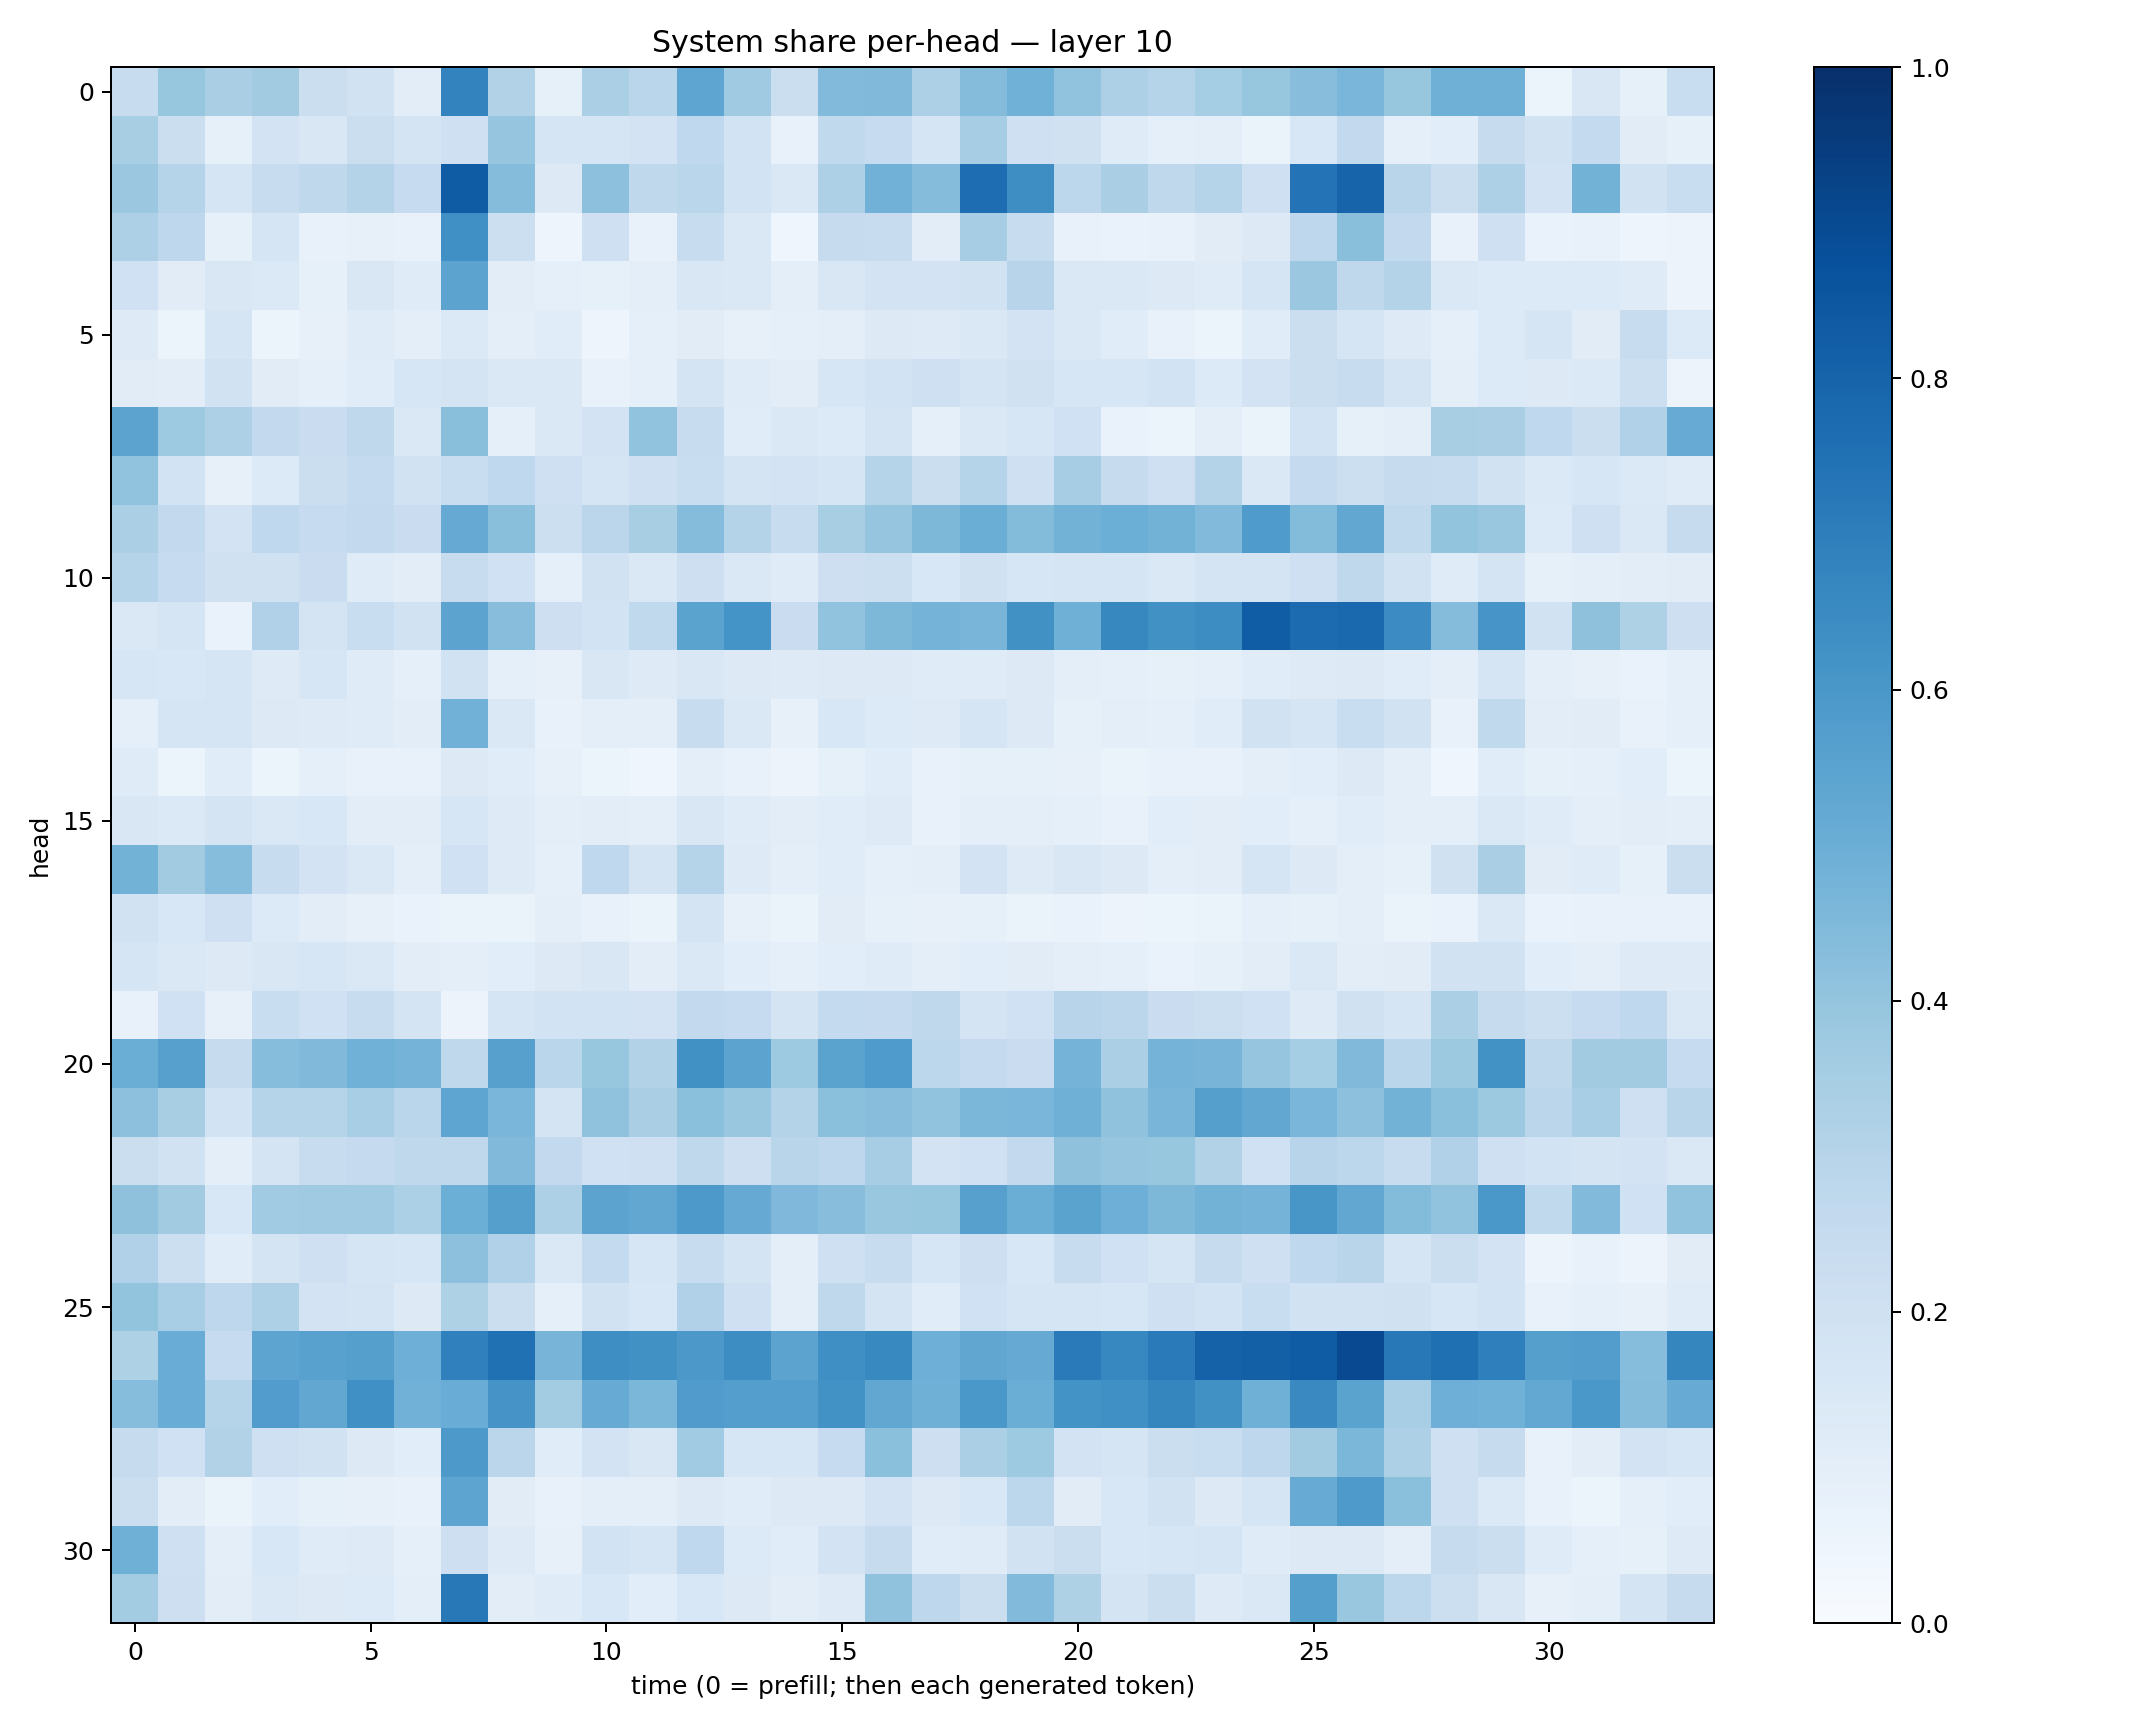

Data behind this chart, as committed beside it:
0.23984835, 0.39348894, 0.33982334, 0.36165658, 0.22646235, 0.19176164, 0.103852816, 0.6765558, 0.30903122, 0.08400319, 0.33543476, 0.28593916, 0.53821343, 0.36776337, 0.22228505, 0.44222534, 0.44689068, 0.32595843, 0.4351526, 0.4850801, 0.40308622, 0.32675028, 0.30093515, 0.35160482
0.3406, 0.2263, 0.08345, 0.1825, 0.1485, 0.2203, 0.1784, 0.2061, 0.396, 0.1719, 0.1672, 0.1803, 0.2682, 0.1869, 0.0728, 0.2625, 0.2497, 0.1696, 0.348, 0.2089, 0.1982, 0.1186, 0.09207, 0.0942
0.3814, 0.2999, 0.1716, 0.2395, 0.2728, 0.3052, 0.2479, 0.832, 0.4354, 0.1324, 0.4178, 0.2734, 0.287, 0.1858, 0.1428, 0.3275, 0.4808, 0.4354, 0.7634, 0.6394, 0.2779, 0.3379, 0.2708, 0.2987
0.3268, 0.2741, 0.08548, 0.1677, 0.07519, 0.08068, 0.07597, 0.6295, 0.2159, 0.04947, 0.2036, 0.07772, 0.2413, 0.1427, 0.04067, 0.2441, 0.2371, 0.102, 0.348, 0.2355, 0.07194, 0.06675, 0.07218, 0.1123
0.202, 0.1121, 0.1499, 0.1368, 0.08503, 0.1523, 0.1182, 0.5433, 0.1053, 0.08924, 0.0854, 0.09486, 0.1485, 0.1458, 0.09895, 0.1496, 0.1807, 0.1829, 0.1913, 0.2944, 0.1462, 0.1426, 0.1272, 0.1176
0.1227, 0.06178, 0.1697, 0.05986, 0.08097, 0.1172, 0.09913, 0.1374, 0.09432, 0.1139, 0.04708, 0.09291, 0.1131, 0.07917, 0.08697, 0.1008, 0.1301, 0.1231, 0.1436, 0.1805, 0.1433, 0.117, 0.07288, 0.06061
0.1106, 0.1026, 0.1876, 0.1103, 0.09129, 0.117, 0.1638, 0.1736, 0.1424, 0.1462, 0.07313, 0.09042, 0.1757, 0.1206, 0.1047, 0.1626, 0.1868, 0.2047, 0.1721, 0.1963, 0.1584, 0.1575, 0.1855, 0.1359
0.5443, 0.3738, 0.3268, 0.2591, 0.2279, 0.2721, 0.1425, 0.4248, 0.0882, 0.1445, 0.1809, 0.4059, 0.2417, 0.1155, 0.1457, 0.1352, 0.1775, 0.09018, 0.1437, 0.1587, 0.2004, 0.06735, 0.05389, 0.0956
0.4051, 0.1866, 0.08192, 0.1366, 0.2232, 0.2554, 0.1948, 0.232, 0.2662, 0.2072, 0.1693, 0.2094, 0.2322, 0.1767, 0.1798, 0.1717, 0.2987, 0.2198, 0.2974, 0.2105, 0.3481, 0.2425, 0.2109, 0.3069
0.3352, 0.2579, 0.1824, 0.2694, 0.2472, 0.2595, 0.2287, 0.5147, 0.422, 0.2178, 0.2832, 0.3403, 0.4362, 0.3073, 0.237, 0.3409, 0.3974, 0.4551, 0.5036, 0.4391, 0.4792, 0.4976, 0.479, 0.4452
0.3011, 0.2475, 0.199, 0.1986, 0.2267, 0.1186, 0.1046, 0.2384, 0.2002, 0.09101, 0.1882, 0.1433, 0.2116, 0.1461, 0.1197, 0.2145, 0.2178, 0.1544, 0.199, 0.1567, 0.1641, 0.168, 0.1469, 0.1745
0.1483, 0.1704, 0.0699, 0.3186, 0.1739, 0.2315, 0.1938, 0.543, 0.4259, 0.2127, 0.1871, 0.2643, 0.5507, 0.6163, 0.2267, 0.4047, 0.4553, 0.4754, 0.4679, 0.6275, 0.489, 0.663, 0.6277, 0.644
0.1609, 0.1551, 0.1645, 0.1232, 0.1597, 0.1196, 0.09125, 0.1908, 0.09106, 0.08056, 0.1496, 0.123, 0.1506, 0.1319, 0.1234, 0.1289, 0.13, 0.1206, 0.1207, 0.1289, 0.1012, 0.08842, 0.08372, 0.08893
0.08965, 0.1683, 0.1703, 0.1327, 0.1236, 0.1201, 0.1047, 0.4838, 0.1436, 0.07078, 0.09376, 0.09465, 0.2403, 0.1424, 0.08071, 0.1562, 0.1339, 0.1247, 0.1655, 0.1279, 0.08578, 0.09605, 0.08981, 0.1138
0.1207, 0.05188, 0.1156, 0.05346, 0.08962, 0.07647, 0.07639, 0.1258, 0.117, 0.08078, 0.05893, 0.04235, 0.09876, 0.07124, 0.05684, 0.08413, 0.1171, 0.07042, 0.08336, 0.0849, 0.0784, 0.06329, 0.07411, 0.0747
0.1495, 0.1375, 0.1792, 0.1483, 0.1561, 0.105, 0.1042, 0.1564, 0.1217, 0.1014, 0.1021, 0.09697, 0.1518, 0.121, 0.1052, 0.1152, 0.1231, 0.07475, 0.09399, 0.09928, 0.0868, 0.07793, 0.1068, 0.1051
0.4774, 0.3629, 0.4303, 0.2388, 0.1833, 0.1447, 0.09807, 0.2026, 0.1225, 0.08955, 0.2683, 0.1785, 0.2985, 0.1248, 0.0945, 0.1146, 0.0889, 0.09629, 0.1835, 0.1221, 0.1497, 0.1299, 0.0957, 0.1042
0.1917, 0.1543, 0.2069, 0.1353, 0.1046, 0.07983, 0.06873, 0.06289, 0.06446, 0.09524, 0.07715, 0.0639, 0.1736, 0.08167, 0.06493, 0.1123, 0.08335, 0.07923, 0.08354, 0.06624, 0.06951, 0.05673, 0.05967, 0.0633
0.1709, 0.147, 0.1279, 0.1506, 0.1622, 0.1415, 0.104, 0.1004, 0.1066, 0.1309, 0.1518, 0.1053, 0.1453, 0.1068, 0.0907, 0.1063, 0.1204, 0.09632, 0.1088, 0.1129, 0.09862, 0.09036, 0.06983, 0.08277
0.07482, 0.2016, 0.08019, 0.2328, 0.1999, 0.237, 0.1773, 0.05671, 0.1688, 0.1864, 0.1849, 0.1805, 0.2588, 0.2473, 0.173, 0.2558, 0.2517, 0.2717, 0.1722, 0.2017, 0.2938, 0.2849, 0.2292, 0.2162
0.5032, 0.5612, 0.2432, 0.4297, 0.4456, 0.4883, 0.4759, 0.2696, 0.5619, 0.2853, 0.3939, 0.3091, 0.6264, 0.5446, 0.3733, 0.5475, 0.583, 0.2781, 0.2528, 0.227, 0.4762, 0.3358, 0.4727, 0.4707
0.4177, 0.3434, 0.1837, 0.3016, 0.3016, 0.3473, 0.286, 0.5356, 0.4636, 0.1719, 0.4078, 0.3361, 0.42, 0.3889, 0.3055, 0.4184, 0.4295, 0.4052, 0.4571, 0.4622, 0.489, 0.4068, 0.4683, 0.5627
0.2198, 0.1889, 0.09496, 0.1739, 0.2396, 0.253, 0.2705, 0.2697, 0.4483, 0.2602, 0.1995, 0.2086, 0.2704, 0.2114, 0.2918, 0.2742, 0.3479, 0.1822, 0.2008, 0.2598, 0.4115, 0.3977, 0.3923, 0.3136
0.4104, 0.3614, 0.156, 0.3667, 0.3695, 0.3698, 0.3316, 0.4999, 0.566, 0.3271, 0.5469, 0.531, 0.5915, 0.5125, 0.4504, 0.4286, 0.3833, 0.3936, 0.5587, 0.503, 0.548, 0.4956, 0.4539, 0.4798
0.3181, 0.2167, 0.1144, 0.1772, 0.2063, 0.1671, 0.1621, 0.4166, 0.3195, 0.1453, 0.2559, 0.1566, 0.2375, 0.1722, 0.09943, 0.2042, 0.238, 0.1565, 0.2133, 0.1558, 0.2363, 0.1997, 0.1667, 0.2425
0.3991, 0.347, 0.2747, 0.3249, 0.1801, 0.1767, 0.1314, 0.3227, 0.2231, 0.08678, 0.1896, 0.1539, 0.3173, 0.205, 0.09836, 0.2699, 0.1764, 0.1169, 0.2008, 0.1666, 0.1648, 0.161, 0.2079, 0.1872
0.3205, 0.5055, 0.2472, 0.5419, 0.5566, 0.5656, 0.4928, 0.6895, 0.7538, 0.4709, 0.6374, 0.627, 0.595, 0.6411, 0.5442, 0.6341, 0.6574, 0.4938, 0.534, 0.5137, 0.714, 0.6665, 0.711, 0.8065
0.4298, 0.5069, 0.2976, 0.5762, 0.5294, 0.6304, 0.4836, 0.5066, 0.6106, 0.3565, 0.5091, 0.4609, 0.579, 0.5669, 0.5693, 0.6228, 0.5298, 0.4907, 0.5986, 0.5027, 0.6177, 0.6309, 0.6684, 0.6276
0.2424, 0.2003, 0.3125, 0.2077, 0.195, 0.1323, 0.1088, 0.5918, 0.2818, 0.1149, 0.18, 0.151, 0.3668, 0.1564, 0.1573, 0.2495, 0.4196, 0.2147, 0.3351, 0.3734, 0.1829, 0.1686, 0.2254, 0.2315
0.225, 0.1027, 0.06441, 0.1057, 0.0826, 0.07855, 0.07433, 0.5408, 0.1116, 0.07461, 0.09597, 0.09559, 0.1272, 0.1164, 0.127, 0.1303, 0.1798, 0.127, 0.1537, 0.281, 0.1104, 0.1528, 0.1924, 0.1311
0.4893, 0.2037, 0.09747, 0.1558, 0.1197, 0.125, 0.08713, 0.2132, 0.1211, 0.08153, 0.1851, 0.1664, 0.2683, 0.136, 0.117, 0.1827, 0.2447, 0.1161, 0.1194, 0.1884, 0.2231, 0.1545, 0.1567, 0.1662
0.3575, 0.2137, 0.1024, 0.1439, 0.1281, 0.1365, 0.09992, 0.7223, 0.1031, 0.1187, 0.1535, 0.1079, 0.1539, 0.1325, 0.1028, 0.1239, 0.4072, 0.2766, 0.2238, 0.4441, 0.3235, 0.1766, 0.2215, 0.1234
